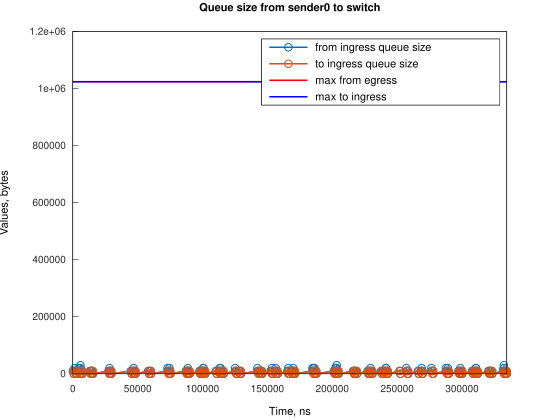

The file beside this chart, header and first rows:
Time, from_ingress_queue_size, to_ingress_queue_size
0, 10000, nan
745.1, 0, 0
1490, 10000, 0
1491, 20000, 0
2235, 10000, 10000
2241, 10000, 0
2980, 0, 10000
2985, 0, 0
4471, 10000, 0
4472, 20000, 0
5216, 10000, 10000
5217, 20000, 10000
5217, 20000, 0
5961, 30000, 0
5961, 20000, 10000
5962, 20000, 0
6706, 10000, 10000
6707, 10000, 0
7451, 0, 10000
7456, 0, 0
13091, 10000, 0
13836, 0, 10000
13838, 0, 0
14160, 10000, 0
14905, 0, 10000
14906, 10000, 10000
14907, 10000, 0
15651, 0, 0
27567, 10000, 0
28312, 10000, 10000
28313, 10000, 0
28313, 20000, 0
29057, 10000, 10000
29058, 10000, 0
29802, 0, 10000
29807, 0, 0
44705, 10000, 0
45450, 0, 0
46198, 10000, 0
46943, 0, 10000
46944, 10000, 10000
46945, 10000, 0
46945, 20000, 0
47689, 10000, 0
48434, 0, 10000
48440, 0, 0
58115, 10000, 0
58860, 0, 10000
58861, 0, 0
59609, 10000, 0
60354, 0, 10000
60356, 0, 0
73021, 10000, 0
73022, 20000, 0
73766, 10000, 10000
73767, 10000, 0
74510, 20000, 0
74511, 10000, 0
75256, 0, 0
87172, 10000, 0
... 201 more rows
